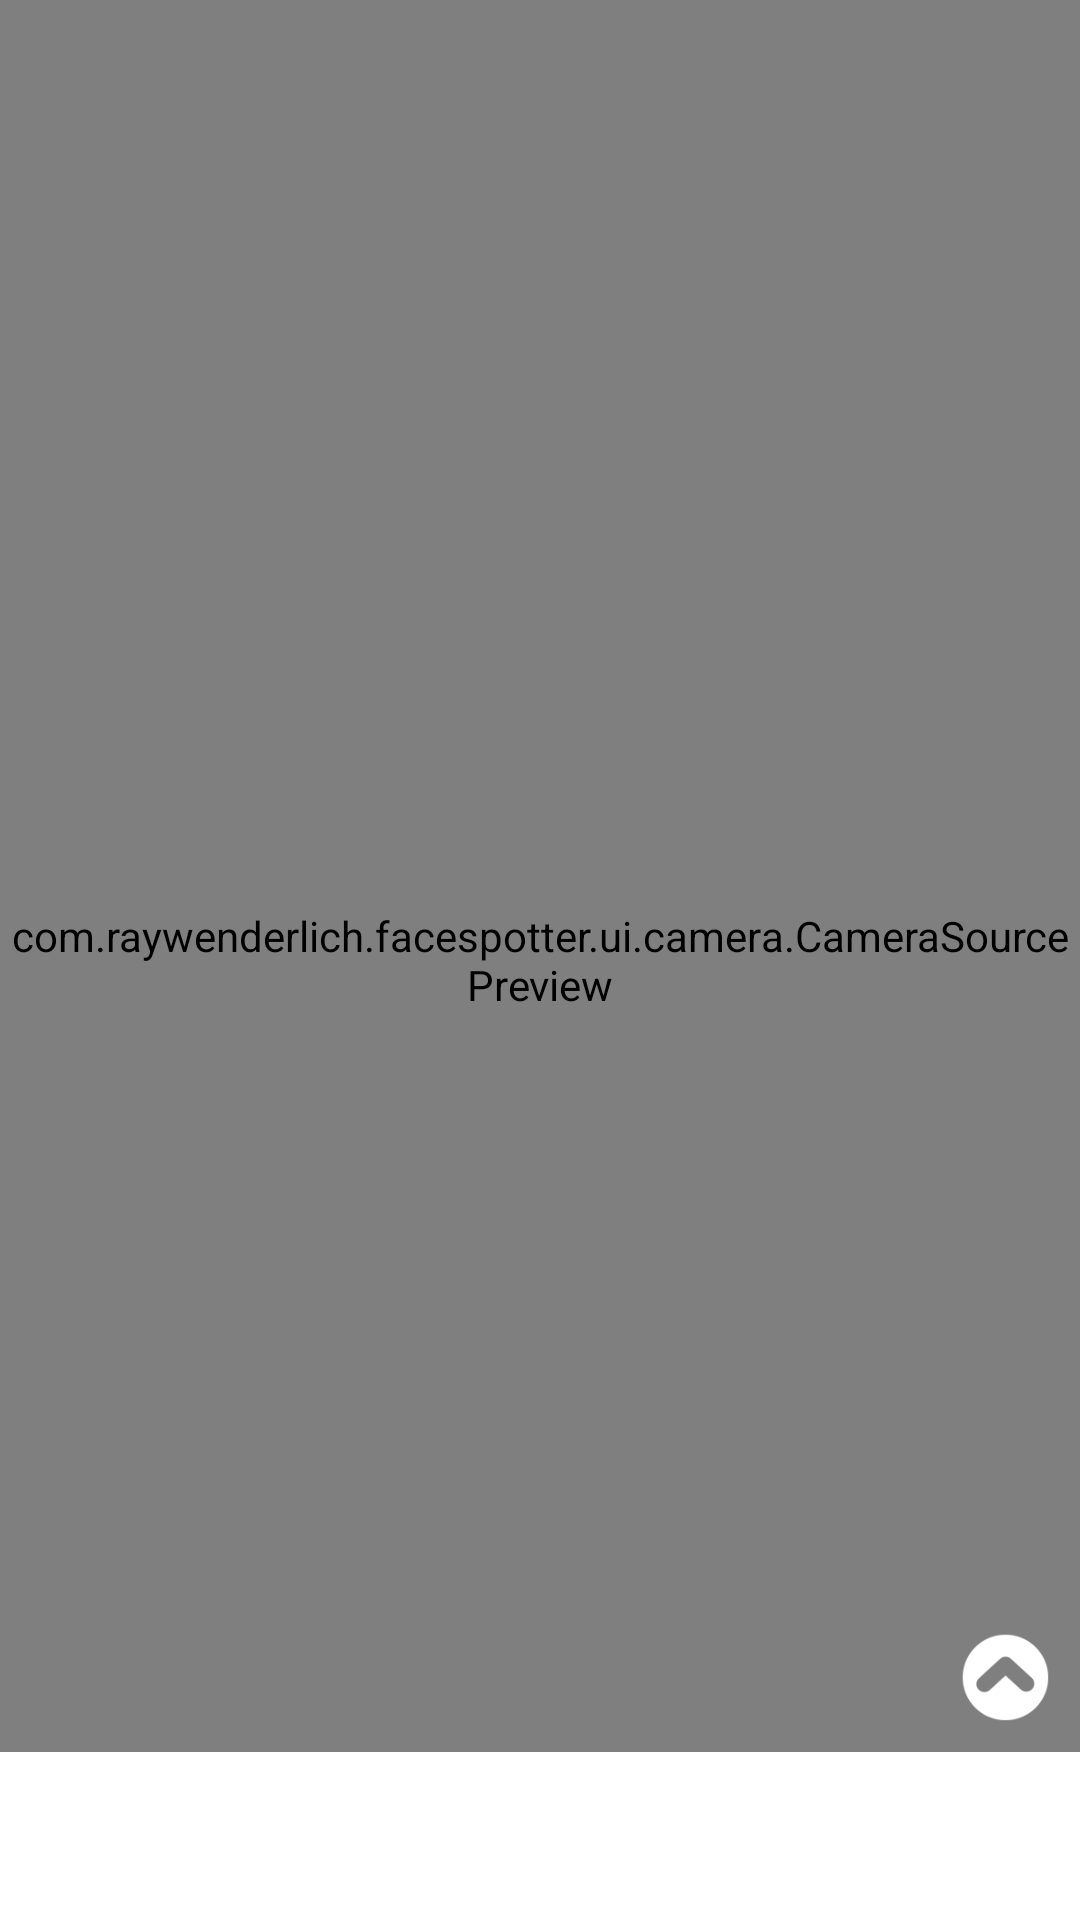

Reconstruct the res/layout file that produces this screen, plus the resources it refers to.
<!-- AndroidManifest.xml: application theme AppTheme -->
<!-- res/layout/activity_face.xml -->
<?xml version="1.0" encoding="utf-8"?>
<androidx.coordinatorlayout.widget.CoordinatorLayout xmlns:android="http://schemas.android.com/apk/res/android"
    xmlns:tools="http://schemas.android.com/tools"
    android:layout_width="match_parent"
    android:layout_height="match_parent">

    <ImageButton
        android:id="@+id/flipButton"
        android:layout_width="wrap_content"
        android:layout_height="wrap_content"
        android:layout_alignParentTop="true"
        android:layout_alignParentEnd="true"
        android:src="@drawable/switch_cameras" />

    <include layout="@layout/camera_source" />

    <include layout="@layout/bottom_sheet" />

</androidx.coordinatorlayout.widget.CoordinatorLayout>

    
    
    
    
    
    

    
    
    
    

    
    
    
    

    

    
    
    
    
    
    
    

    
    
    
    
    

    
<!-- res/layout/camera_source.xml (included above) -->
<?xml version="1.0" encoding="utf-8"?>
<RelativeLayout xmlns:android="http://schemas.android.com/apk/res/android"
    xmlns:app="http://schemas.android.com/apk/res-auto"
    xmlns:tools="http://schemas.android.com/tools"
    android:layout_width="match_parent"
    android:layout_height="match_parent"
    android:orientation="vertical">

    <com.raywenderlich.facespotter.ui.camera.CameraSourcePreview
        android:id="@+id/preview"
        android:layout_width="match_parent"
        android:layout_height="match_parent">

        <com.raywenderlich.facespotter.ui.camera.GraphicOverlay
            android:id="@+id/faceOverlay"
            android:layout_width="match_parent"
            android:layout_height="match_parent" />

    </com.raywenderlich.facespotter.ui.camera.CameraSourcePreview>

</RelativeLayout>
<!-- res/layout/bottom_sheet.xml (included above) -->
<?xml version="1.0" encoding="utf-8"?>
<RelativeLayout xmlns:android="http://schemas.android.com/apk/res/android"
    xmlns:app="http://schemas.android.com/apk/res-auto"
    android:id="@+id/bottom_sheet_ll"
    android:layout_width="match_parent"
    android:layout_height="match_parent"
    android:orientation="vertical"
    app:behavior_hideable="true"
    app:behavior_peekHeight="106dp"
    app:layout_behavior="@string/bottom_sheet_behavior">

    <ImageView
        android:id="@+id/up_icon_img"
        android:layout_width="30dp"
        android:layout_height="30dp"
        android:layout_alignParentTop="true"
        android:layout_alignParentEnd="true"
        android:layout_marginTop="10dp"
        android:layout_marginEnd="10dp"
        android:layout_marginBottom="10dp"
        android:src="@drawable/upicon"
        android:tint="@color/colorWhite" />

    <RelativeLayout
        android:layout_width="match_parent"
        android:layout_height="match_parent"
        android:layout_below="@+id/up_icon_img"
        android:background="#fff"
        android:orientation="vertical"
        android:padding="10dp">


        <com.google.android.material.tabs.TabLayout
            android:id="@+id/tab_bottomSheet"
            style="@style/ChipTabLayout1"
            android:layout_width="match_parent"
            android:layout_height="30dp"
            android:layout_marginStart="10dp"
            android:layout_marginEnd="10dp"
            android:minHeight="?attr/actionBarSize"
            app:tabGravity="fill"
            app:tabIndicatorGravity="center"
            app:tabIndicatorHeight="30dp"
            app:tabMode="scrollable"
            app:tabTextAppearance="@style/tab_text" />

        <androidx.cardview.widget.CardView
            android:layout_width="match_parent"
            android:layout_height="match_parent"
            android:layout_below="@+id/tab_bottomSheet"
            android:layout_marginStart="10dp"
            android:layout_marginTop="20dp"
            android:layout_marginEnd="10dp"
            android:layout_marginBottom="10dp"
            app:cardCornerRadius="3dp"
            app:cardElevation="2dp"
            app:cardUseCompatPadding="true">

            <LinearLayout
                android:layout_width="match_parent"
                android:layout_height="match_parent"
                android:orientation="vertical">

                <androidx.viewpager.widget.ViewPager
                    android:id="@+id/viewpager_bottomSheet"
                    android:layout_width="match_parent"
                    android:layout_height="match_parent">

                </androidx.viewpager.widget.ViewPager>

            </LinearLayout>


        </androidx.cardview.widget.CardView>

    </RelativeLayout>


</RelativeLayout>
<!-- resources referenced by this layout -->
<resources>
  <color name="colorWhite">#FFFFFF</color>
  <!-- drawable upicon: png bitmap (drawable, 3414 bytes) -->
  <style name="ChipTabLayout1" parent="Widget.Design.TabLayout">
          <item name="tabIndicatorColor">@android:color/transparent</item>
          <item name="tabBackground">@drawable/selector_tab1</item>
          <item name="tabSelectedTextColor">@color/colorWhite</item>
      </style>
  <style name="tab_text" parent="@android:style/TextAppearance.Widget.TabWidget">
          <item name="android:fontFamily">@font/montserrat_regular</item>
          <item name="android:textSize">9sp</item>
          <item name="android:textAllCaps">false</item>
      </style>
  <style name="AppTheme" parent="Theme.AppCompat.Light.DarkActionBar">
          
          <item name="colorPrimary">@color/colorPrimary</item>
          <item name="colorPrimaryDark">@color/colorPrimaryDark</item>
          <item name="colorAccent">@color/colorAccent</item>
          <item name="bottomSheetDialogTheme">@style/AppBottomSheetDialogTheme</item>
      </style>
  <!-- drawable selector_tab1 (drawable) -->
  <?xml version="1.0" encoding="utf-8"?>
  <selector xmlns:android="http://schemas.android.com/apk/res/android">
      <item android:drawable="@drawable/chip_outline_selected1" android:state_pressed="true"/>
      <item android:drawable="@drawable/chip_outline_selected1" android:state_selected="true"/>
      <item android:drawable="@drawable/chip_outline_selected1" android:state_activated="true"/>
      <item android:drawable="@drawable/chip_outline" android:state_pressed="false"/>
      <item android:drawable="@drawable/chip_outline" android:state_selected="false"/>
      <item android:drawable="@drawable/chip_outline" android:state_activated="false"/>
  </selector>
  <color name="colorPrimary">#3F51B5</color>
  <color name="colorPrimaryDark">#303F9F</color>
  <color name="colorAccent">#FF4081</color>
  <style name="AppBottomSheetDialogTheme" parent="Theme.Design.Light.BottomSheetDialog">
          <item name="bottomSheetStyle">@style/AppModalStyle</item>
      </style>
  <!-- drawable chip_outline_selected1 (drawable) -->
  <?xml version="1.0" encoding="utf-8"?>
  <shape xmlns:android="http://schemas.android.com/apk/res/android">
      <solid android:color="@color/colorUpcomingText"/>
      <stroke
          android:width="2dp"
          android:color="@color/colorUpcomingText"/>
      <corners android:radius="20dp"/>
      <padding
          android:left="0dp"
          android:top="0dp"
          android:right="0dp"
          android:bottom="0dp"/>
  </shape>
  <!-- drawable chip_outline (drawable) -->
  <?xml version="1.0" encoding="utf-8"?>
  <shape xmlns:android="http://schemas.android.com/apk/res/android">
      <solid android:color="@android:color/transparent"/>
      <stroke
          android:width="2dp"
          android:color="#B1BCBE"/>
      <corners android:radius="20dp"/>
      <padding
          android:left="0dp"
          android:top="0dp"
          android:right="0dp"
          android:bottom="0dp"/>
  </shape>
  <style name="AppModalStyle" parent="Widget.Design.BottomSheet.Modal">
          <item name="android:background">@drawable/rounded_dialog</item>
      </style>
  <color name="colorUpcomingText">#FEB12D</color>
</resources>
